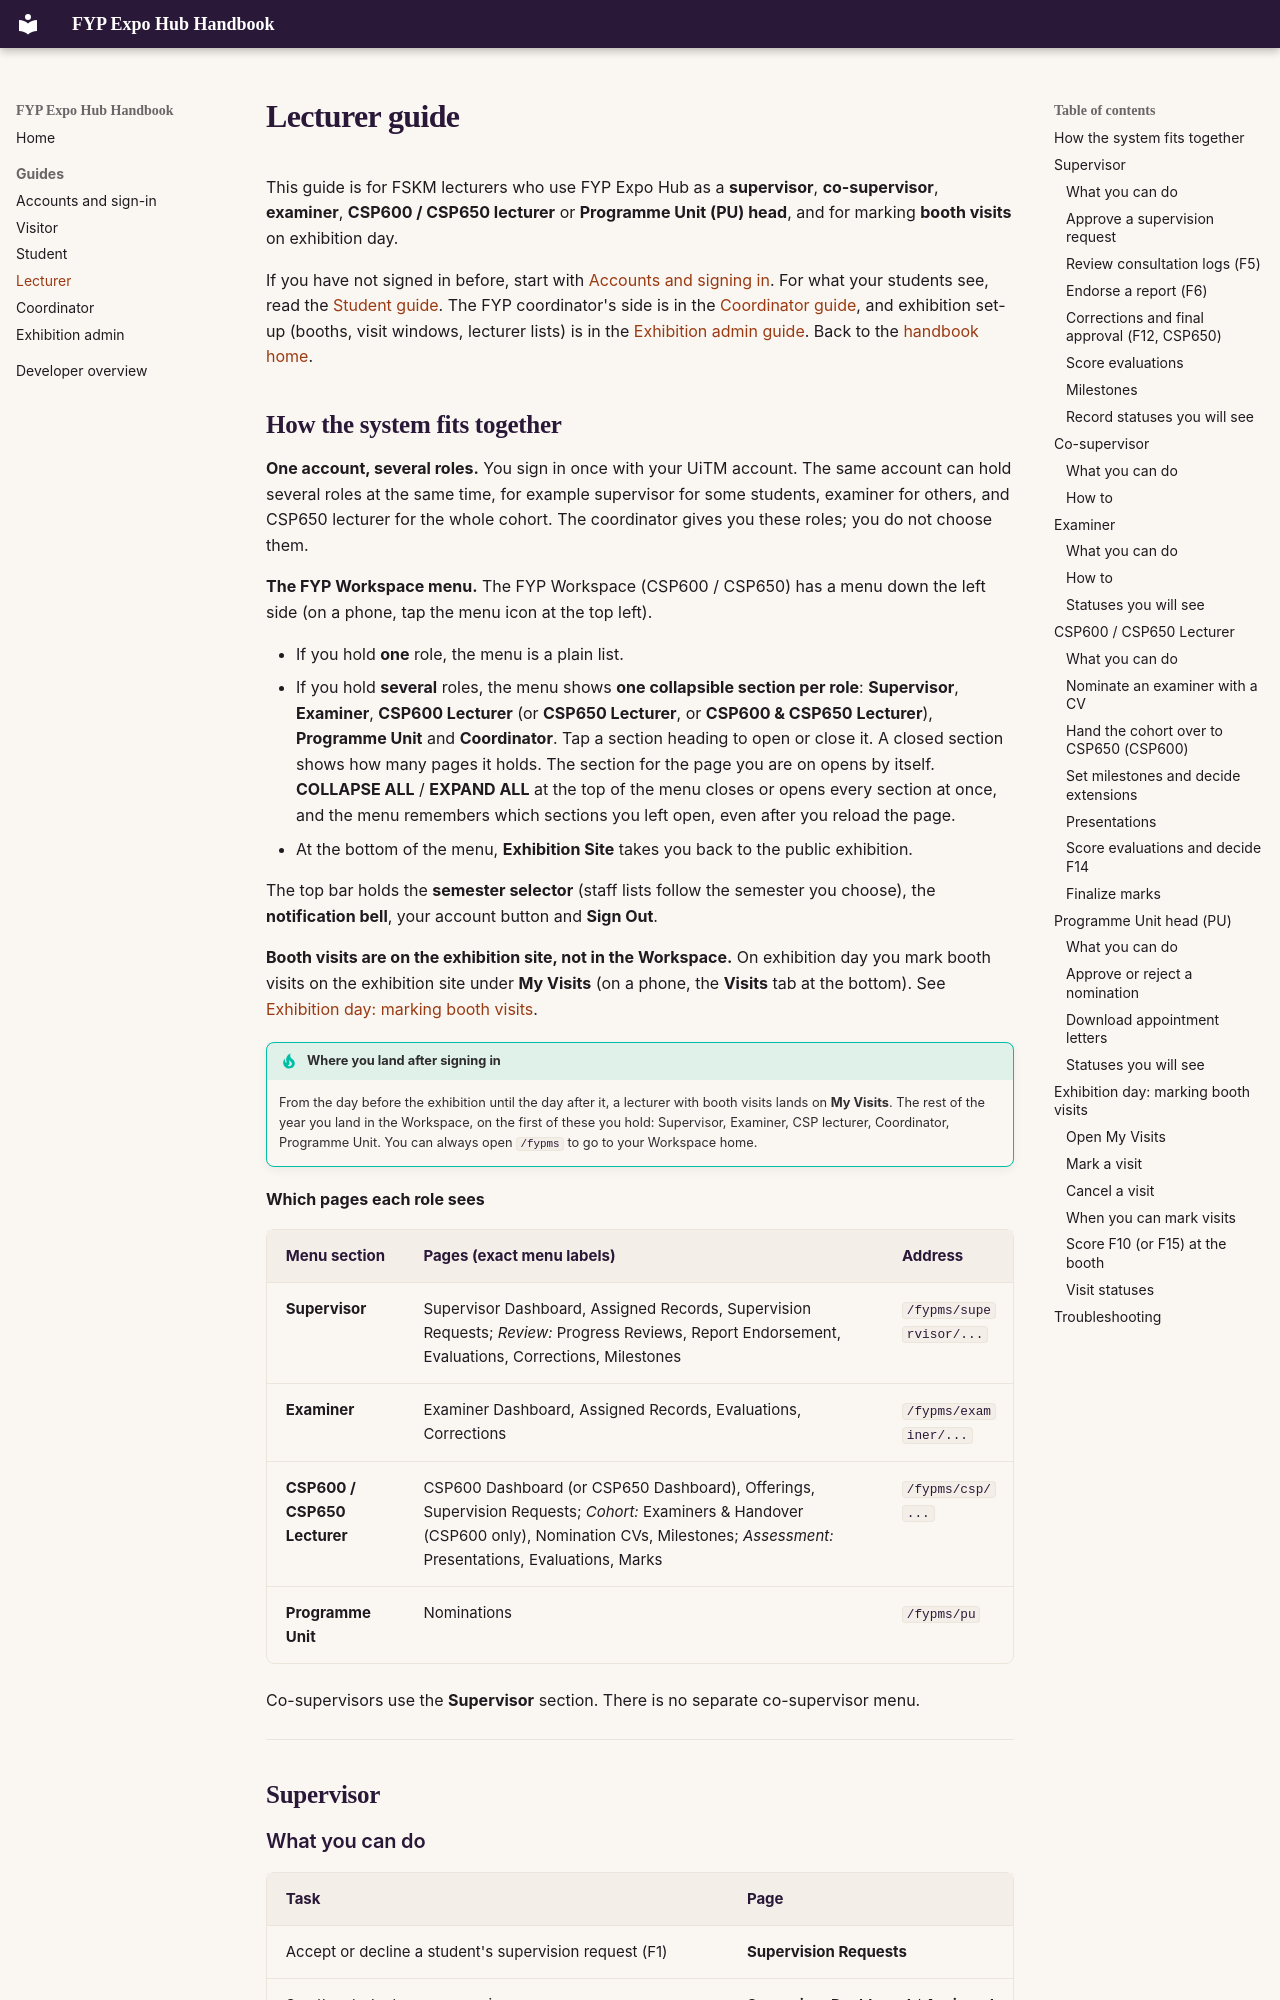

repository: Albinlk/FYPExpoHub · page: guides/lecturer/index.html · generator: mkdocs

# Lecturer guide

This guide is for FSKM lecturers who use FYP Expo Hub as a **supervisor**,
**co-supervisor**, **examiner**, **CSP600 / CSP650 lecturer** or
**Programme Unit (PU) head**, and for marking **booth visits** on
exhibition day.

If you have not signed in before, start with [Accounts and signing in](accounts.md).
For what your students see, read the [Student guide](student.md). The FYP
coordinator's side is in the [Coordinator guide](coordinator.md), and
exhibition set-up (booths, visit windows, lecturer lists) is in the
[Exhibition admin guide](exhibition-admin.md). Back to the [handbook home](../index.md).
